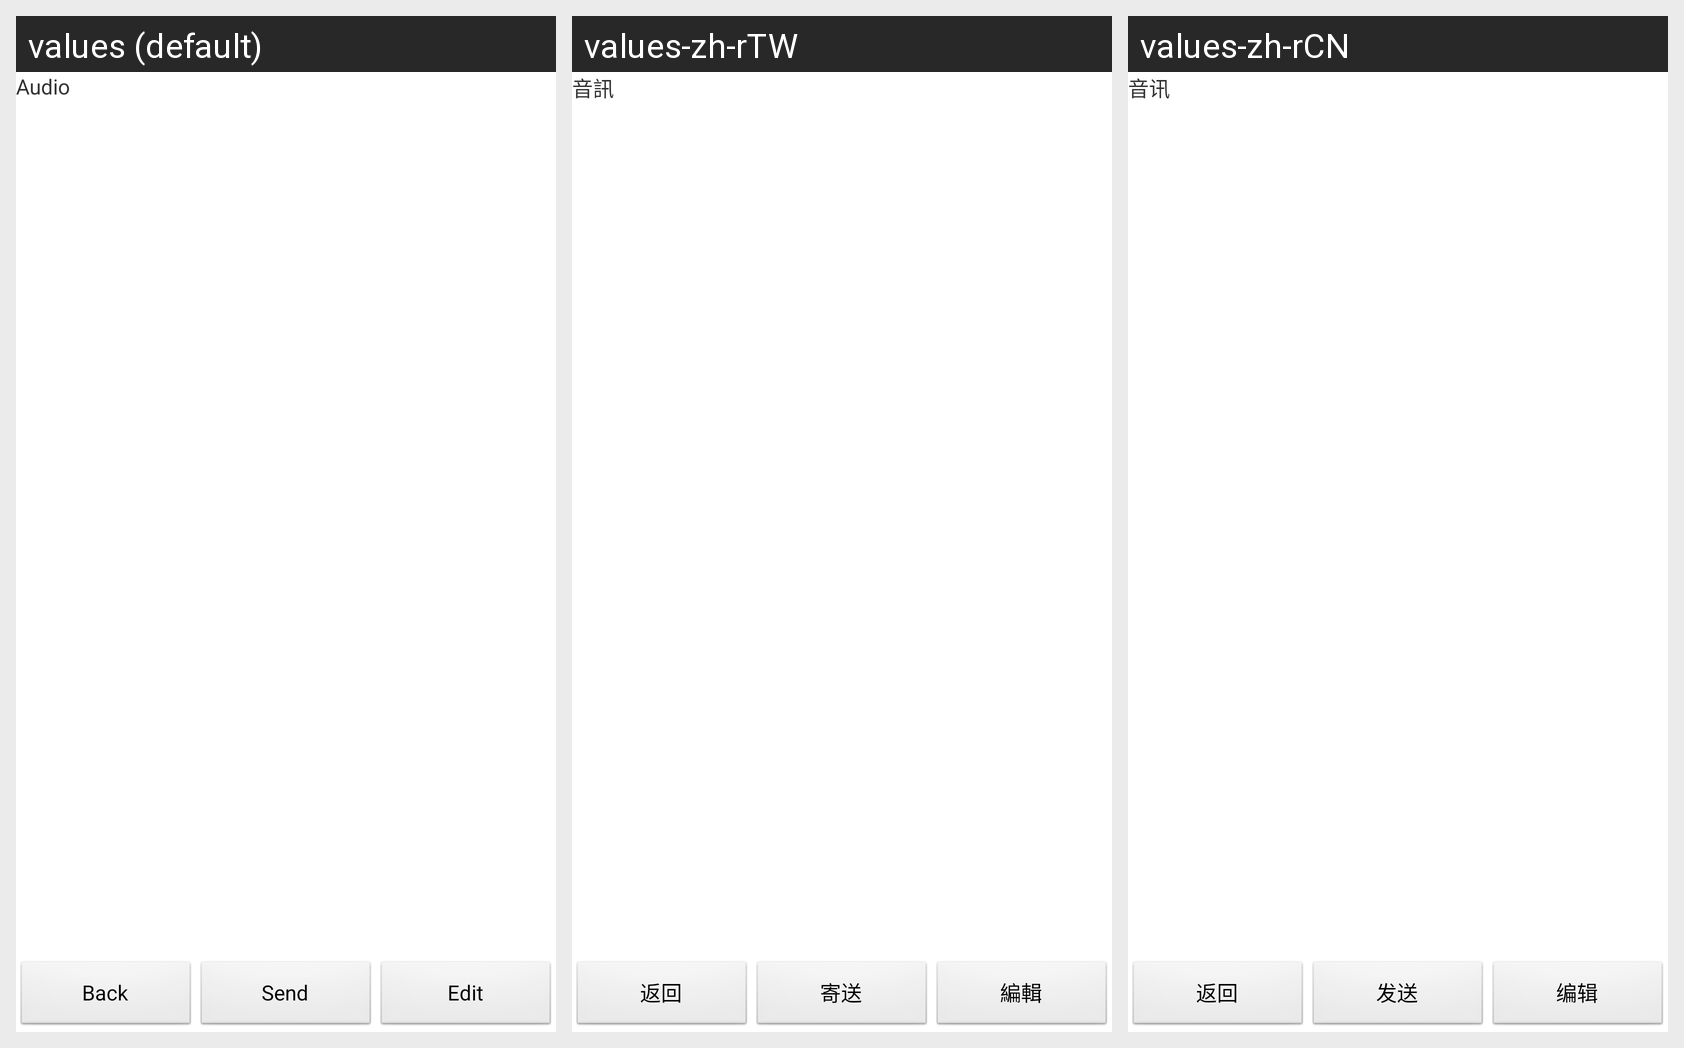

For this localized Android screen grid, give each drawn string resource with its value in every locale shown.
Android screen res/layout/note_view_slide.xml rendered under 3 locales, left to right: values (default), values-zh-rTW, values-zh-rCN. Device: Nexus 5 (rendered at 1080×1920; each locale shown at half size, 540×960, under a caption strip naming it); theme AppTheme.
Strings drawn on this screen, with the default value and each locale's value (text and hints the layout hard-codes, and strings that could not be matched under every locale, appear in the picture but are not listed):

note_audio
  values: Audio
  values-zh-rTW: 音訊
  values-zh-rCN: 音讯

view_note_button_back
  values: Back
  values-zh-rTW: 返回
  values-zh-rCN: 返回

mail_notes_btn
  values: Send
  values-zh-rTW: 寄送
  values-zh-rCN: 发送

view_note_button_edit
  values: Edit
  values-zh-rTW: 編輯
  values-zh-rCN: 编辑
